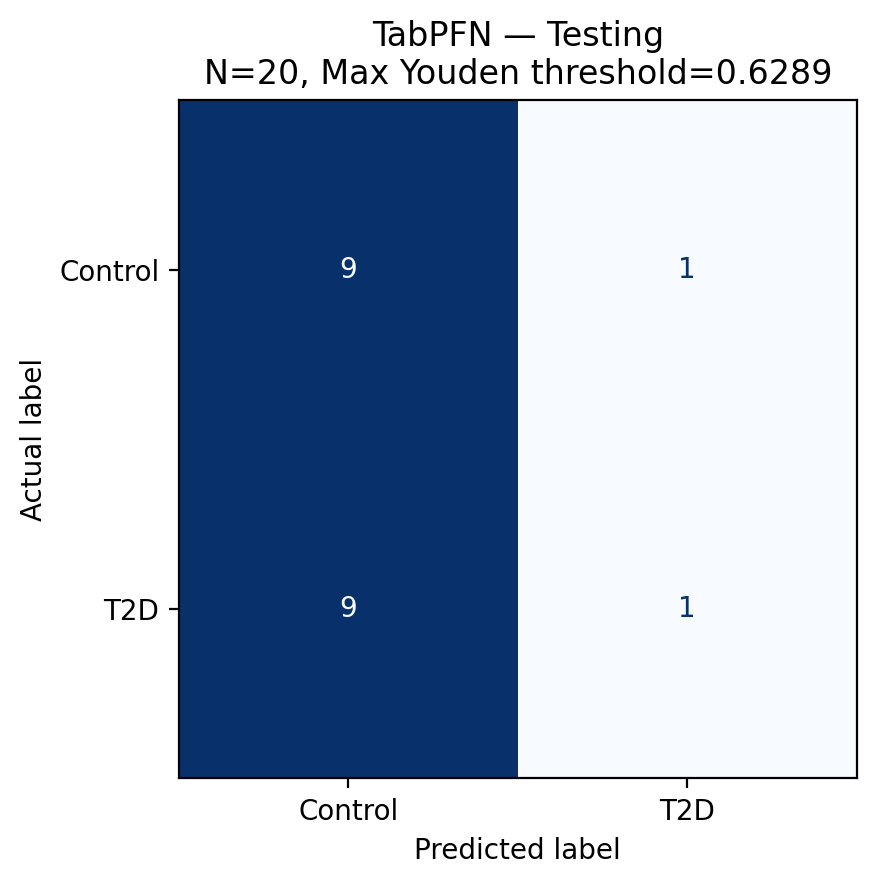

Values plotted in this chart, from the file beside it:
, Predicted_Control, Predicted_T2D
Actual_Control, 9, 1
Actual_T2D, 9, 1
